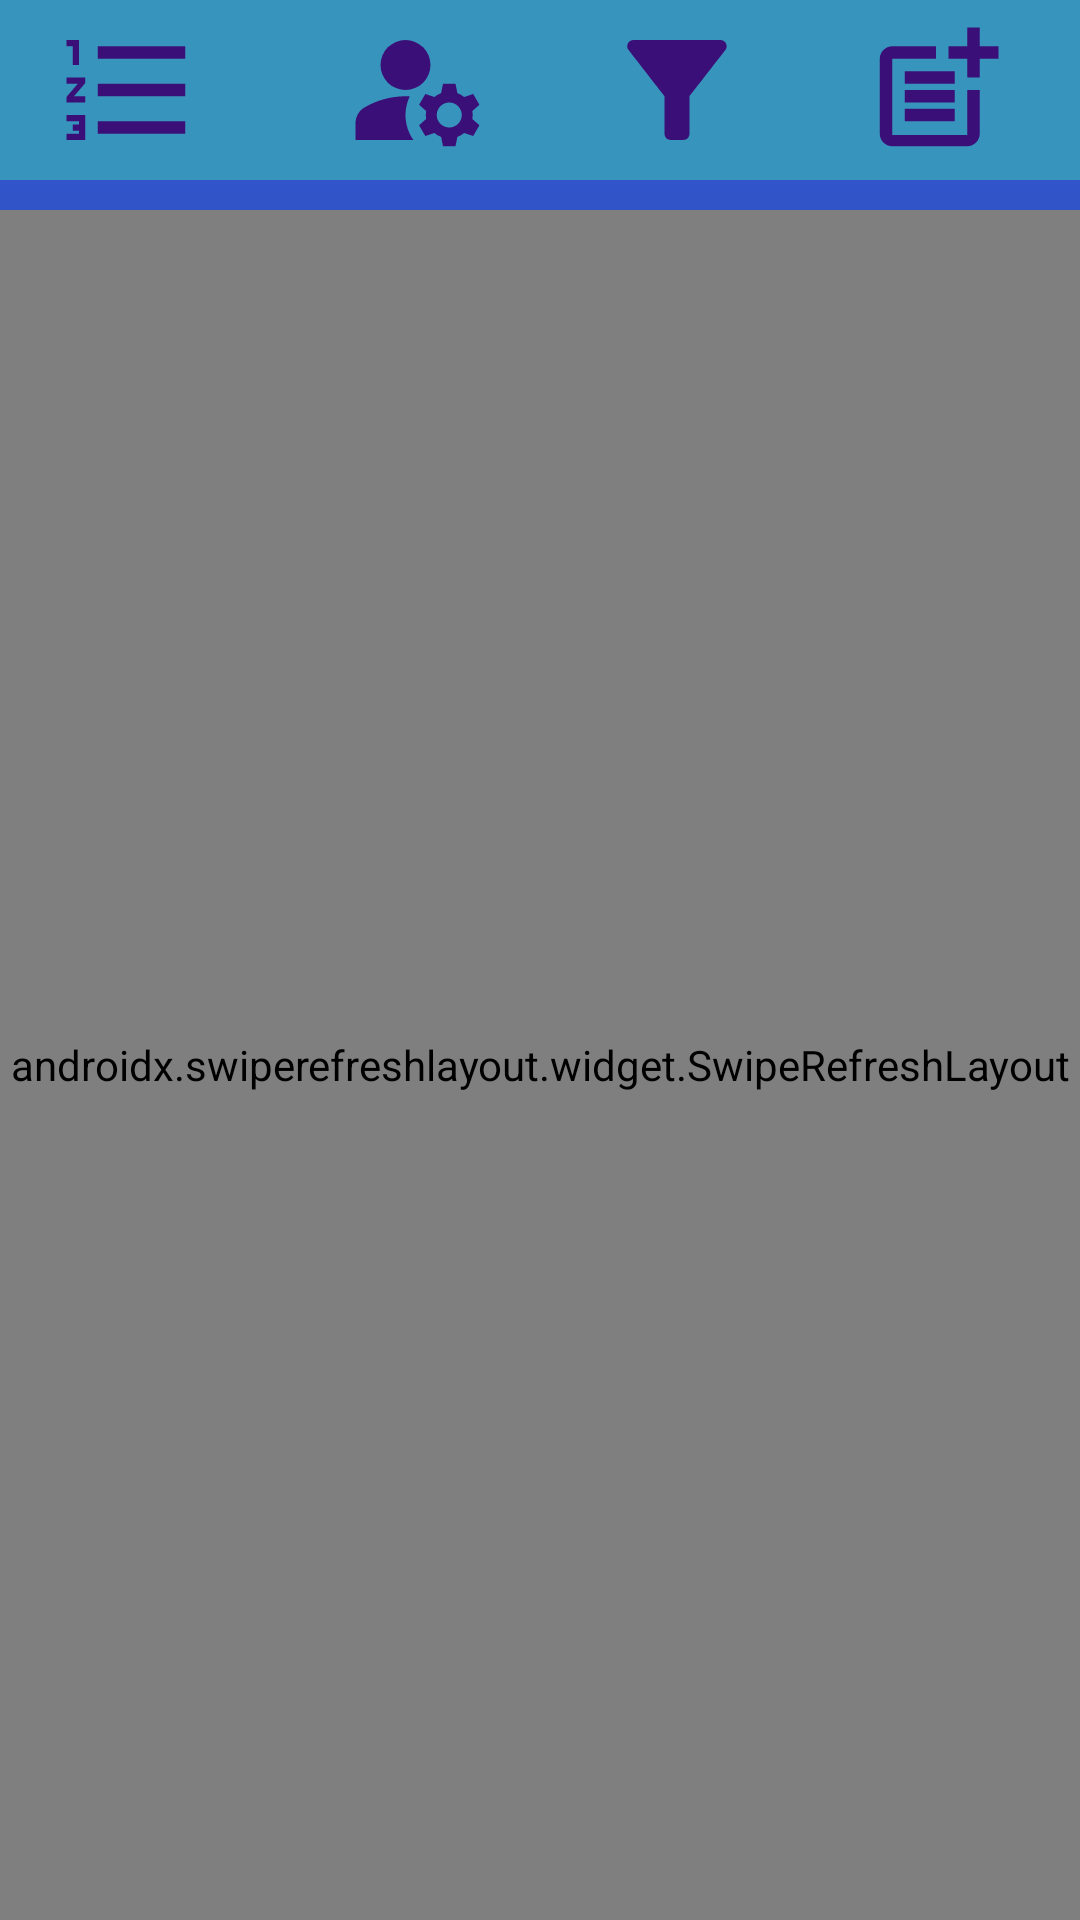

Reconstruct the res/layout file that produces this screen, plus the resources it refers to.
<!-- AndroidManifest.xml: application theme Theme.PCMarket -->
<!-- res/layout/activity_check_orders.xml -->
<?xml version="1.0" encoding="utf-8"?>
<RelativeLayout xmlns:android="http://schemas.android.com/apk/res/android"
    xmlns:app="http://schemas.android.com/apk/res-auto"
    xmlns:tools="http://schemas.android.com/tools"
    android:layout_width="match_parent"
    android:layout_height="wrap_content"
    tools:context=".ProductDetails"
    android:background="@drawable/background">

    <LinearLayout
        android:layout_width="match_parent"
        android:layout_height="60dp"
        android:layout_marginBottom="5dp"
        android:background="@color/teal"
        app:layout_constraintLeft_toLeftOf="parent"
        app:layout_constraintTop_toTopOf="parent"
        android:weightSum="4"
        android:orientation="horizontal"
        android:gravity="center_horizontal" >

        <ImageButton
            android:id="@+id/main"
            android:layout_width="wrap_content"
            android:layout_height="match_parent"
            android:layout_marginRight="5dp"
            android:background="@null"
            android:layout_weight="1"
            app:srcCompat="@drawable/ic_baseline_format_list_numbered_24" />

        <ImageButton
            android:id="@+id/admin"
            android:layout_width="wrap_content"
            android:layout_height="match_parent"
            android:layout_marginLeft="5dp"
            android:background="@null"
            android:layout_weight="1"
            app:srcCompat="@drawable/ic_baseline_manage_accounts_24" />

        <ImageButton
            android:id="@+id/filter"
            android:layout_width="wrap_content"
            android:layout_height="match_parent"
            android:background="@null"
            android:layout_weight="1"
            app:srcCompat="@drawable/ic_baseline_filter_alt_24" />

        <ImageButton
            android:id="@+id/add"
            android:layout_width="wrap_content"
            android:layout_height="match_parent"
            android:layout_marginRight="5dp"
            android:background="@null"
            android:layout_weight="1"
            app:srcCompat="@drawable/ic_baseline_post_add_24" />

    </LinearLayout>

    <androidx.swiperefreshlayout.widget.SwipeRefreshLayout
        android:id="@+id/swipeRefreshLayout"
        android:layout_marginTop="70dp"
        android:layout_width="match_parent"
        android:layout_height="match_parent" >

        <androidx.recyclerview.widget.RecyclerView
            android:layout_marginTop="70dp"
            android:layout_width="match_parent"
            android:layout_height="wrap_content"
            android:id="@+id/recyclerview" />

    </androidx.swiperefreshlayout.widget.SwipeRefreshLayout>
</RelativeLayout>
<!-- resources referenced by this layout -->
<resources>
  <color name="teal">#3795BD</color>
  <!-- drawable background (drawable) -->
  <?xml version="1.0" encoding="utf-8"?>
  <shape xmlns:android="http://schemas.android.com/apk/res/android"
      android:shape="rectangle">
  
      <gradient
          android:startColor="@color/light_purple"
          android:endColor="@color/blue"
          android:angle="90"
          />
  
  </shape>
  <!-- drawable ic_baseline_filter_alt_24 (drawable) -->
  <vector android:height="50dp" android:tint="#3A1078"
      android:viewportHeight="24" android:viewportWidth="24"
      android:width="50dp" xmlns:android="http://schemas.android.com/apk/res/android">
      <path android:fillColor="@android:color/white" android:pathData="M4.25,5.61C6.27,8.2 10,13 10,13v6c0,0.55 0.45,1 1,1h2c0.55,0 1,-0.45 1,-1v-6c0,0 3.72,-4.8 5.74,-7.39C20.25,4.95 19.78,4 18.95,4H5.04C4.21,4 3.74,4.95 4.25,5.61z"/>
  </vector>
  <!-- drawable ic_baseline_format_list_numbered_24 (drawable) -->
  <vector android:height="50dp" android:tint="#3A1078"
      android:viewportHeight="24" android:viewportWidth="24"
      android:width="50dp" xmlns:android="http://schemas.android.com/apk/res/android">
      <path android:fillColor="@android:color/white" android:pathData="M2,17h2v0.5L3,17.5v1h1v0.5L2,19v1h3v-4L2,16v1zM3,8h1L4,4L2,4v1h1v3zM2,11h1.8L2,13.1v0.9h3v-1L3.2,13L5,10.9L5,10L2,10v1zM7,5v2h14L21,5L7,5zM7,19h14v-2L7,17v2zM7,13h14v-2L7,11v2z"/>
  </vector>
  <!-- drawable ic_baseline_post_add_24 (drawable) -->
  <vector android:height="50dp" android:tint="#3A1078"
      android:viewportHeight="24" android:viewportWidth="24"
      android:width="50dp" xmlns:android="http://schemas.android.com/apk/res/android">
      <path android:fillColor="@android:color/white" android:pathData="M17,19.22H5V7h7V5H5C3.9,5 3,5.9 3,7v12c0,1.1 0.9,2 2,2h12c1.1,0 2,-0.9 2,-2v-7h-2V19.22z"/>
      <path android:fillColor="@android:color/white" android:pathData="M19,2h-2v3h-3c0.01,0.01 0,2 0,2h3v2.99c0.01,0.01 2,0 2,0V7h3V5h-3V2z"/>
      <path android:fillColor="@android:color/white" android:pathData="M7,9h8v2h-8z"/>
      <path android:fillColor="@android:color/white" android:pathData="M7,12l0,2l8,0l0,-2l-3,0z"/>
      <path android:fillColor="@android:color/white" android:pathData="M7,15h8v2h-8z"/>
  </vector>
  <style name="Theme.PCMarket" parent="Theme.MaterialComponents.DayNight.NoActionBar">
          
          <item name="colorPrimary">@color/purple_500</item>
          <item name="colorPrimaryVariant">@color/purple_700</item>
          <item name="colorOnPrimary">@color/white</item>
          
          <item name="colorSecondary">@color/teal_200</item>
          <item name="colorSecondaryVariant">@color/teal_700</item>
          <item name="colorOnSecondary">@color/black</item>
          
          <item name="android:statusBarColor">?attr/colorPrimaryVariant</item>
          
      </style>
  <color name="light_purple">#4E31AA</color>
  <color name="blue">#2F58CD</color>
  <color name="purple_500">#FF6200EE</color>
  <color name="purple_700">#FF3700B3</color>
  <color name="white">#FFFFFFFF</color>
  <color name="teal_200">#FF03DAC5</color>
  <color name="teal_700">#FF018786</color>
  <color name="black">#FF000000</color>
</resources>
